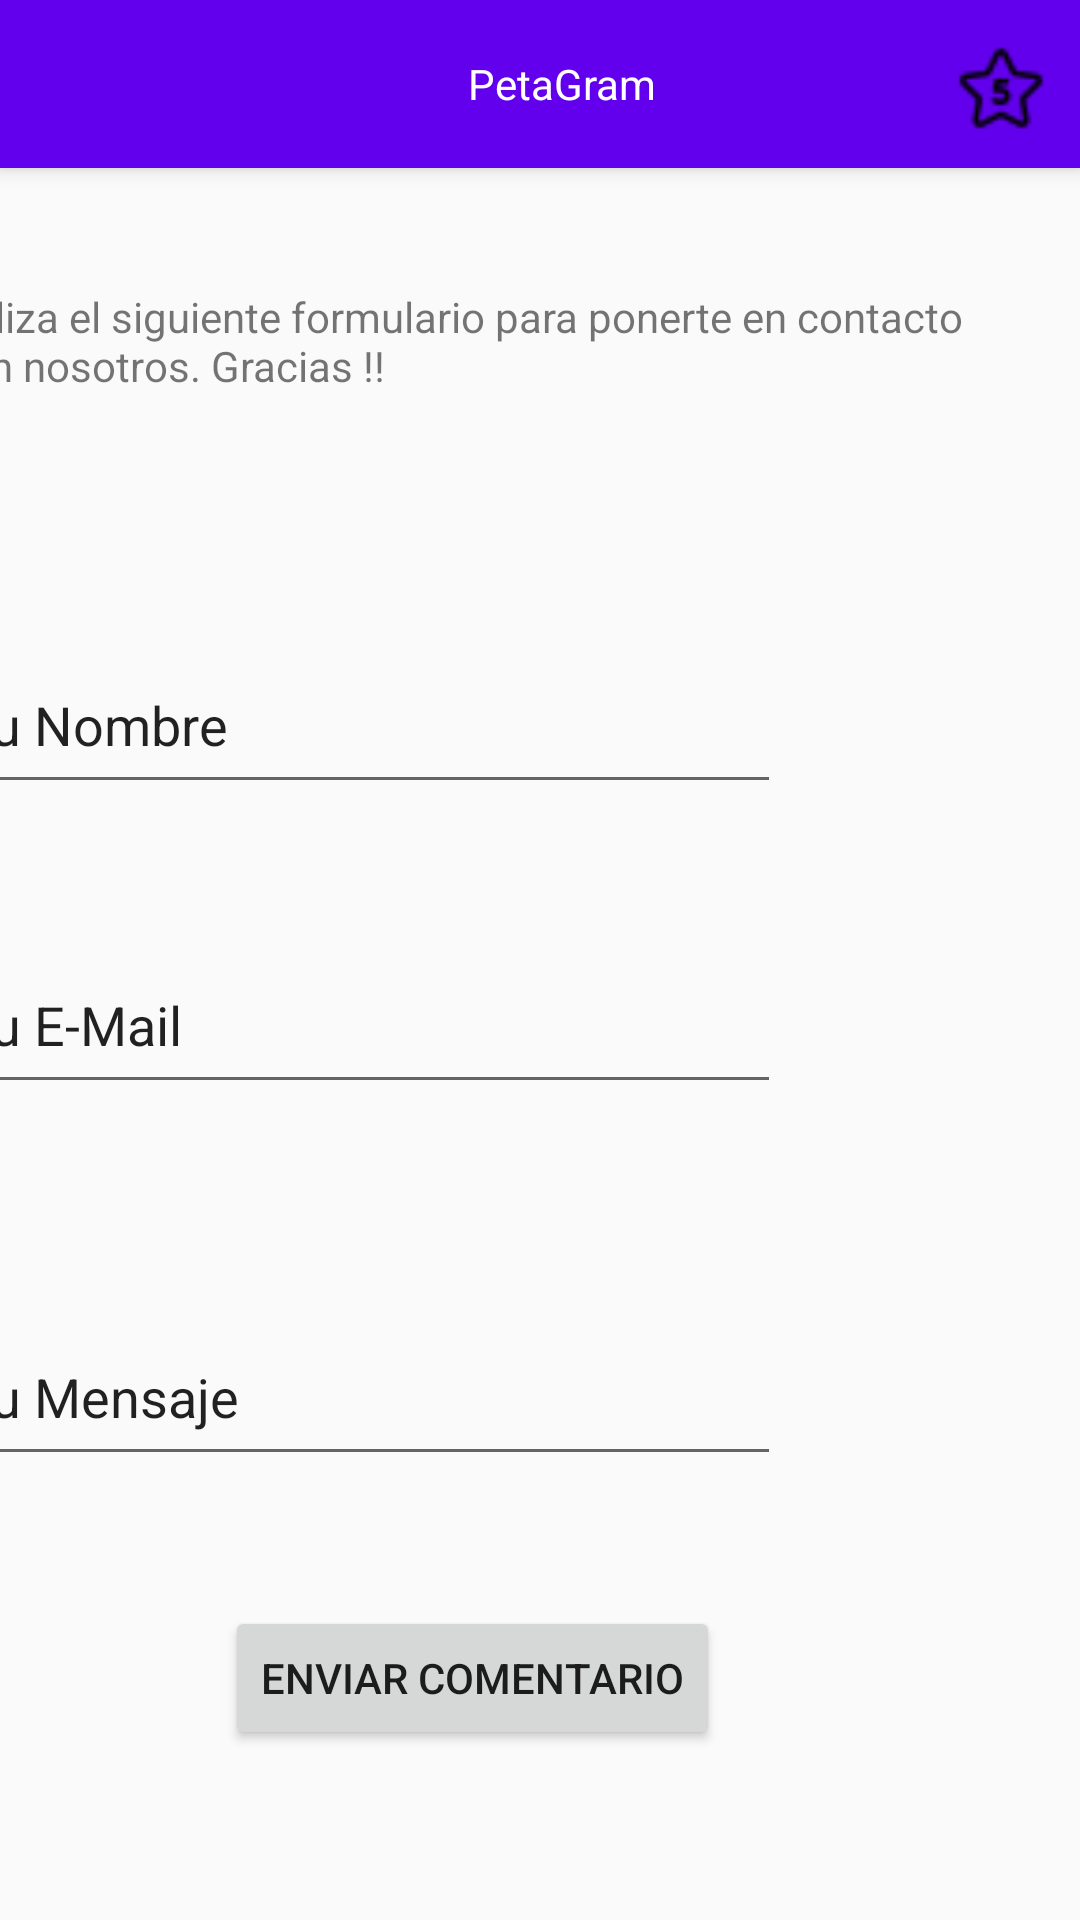

The Android layout XML behind this screen, and the referenced resources:
<!-- AndroidManifest.xml: application theme AppTheme -->
<!-- res/layout/activity_contacto.xml -->
<?xml version="1.0" encoding="utf-8"?>
<androidx.constraintlayout.widget.ConstraintLayout xmlns:android="http://schemas.android.com/apk/res/android"
    xmlns:app="http://schemas.android.com/apk/res-auto"
    xmlns:tools="http://schemas.android.com/tools"
    android:layout_width="match_parent"
    android:layout_height="match_parent"
    tools:context=".ContactoActivity">
    <include layout="@layout/actionbar"
        android:id="@+id/miActionBar"
        >

    </include>


    <EditText
        android:id="@+id/from"
        android:layout_width="277dp"
        android:layout_height="56dp"
        android:layout_marginTop="436dp"
        android:layout_marginEnd="100dp"
        android:hint="@string/contacto_msg"
        android:text="@string/contacto_msg"
        app:layout_constraintEnd_toEndOf="parent"
        app:layout_constraintTop_toTopOf="parent"
        tools:ignore="MissingConstraints">

    </EditText>

    <EditText
        android:id="@+id/fromMail"
        android:layout_width="277dp"
        android:layout_height="56dp"
        android:layout_marginTop="212dp"
        android:layout_marginEnd="100dp"
        android:hint="@string/contacto_nombre"
        android:text="@string/contacto_nombre"
        app:layout_constraintEnd_toEndOf="parent"
        app:layout_constraintTop_toTopOf="parent"
        tools:ignore="MissingConstraints">

    </EditText>

    <EditText
        android:id="@+id/msg"
        android:layout_width="277dp"
        android:layout_height="56dp"
        android:layout_marginTop="312dp"
        android:layout_marginEnd="100dp"
        android:hint="@string/contacto_mail"
        android:text="@string/contacto_mail"
        app:layout_constraintEnd_toEndOf="@+id/miActionBar"
        app:layout_constraintTop_toTopOf="parent"
        tools:ignore="MissingConstraints">

    </EditText>

    <Button
        android:id="@+id/button"
        android:layout_width="wrap_content"
        android:layout_height="wrap_content"
        android:layout_marginEnd="120dp"
        android:text="@string/contacto_btn"
        android:onClick="onClickBtn"
        app:layout_constraintBottom_toBottomOf="parent"
        app:layout_constraintEnd_toEndOf="parent"
        app:layout_constraintTop_toTopOf="parent"
        app:layout_constraintVertical_bias="0.904"
        tools:text="@string/contacto_btn" />

    <TextView
        android:id="@+id/textView"
        android:layout_width="363dp"
        android:layout_height="67dp"
        android:layout_marginTop="96dp"
        android:layout_marginEnd="16dp"
        android:text="@string/contacto_texto"
        app:layout_constraintEnd_toEndOf="parent"
        app:layout_constraintTop_toTopOf="parent" />

</androidx.constraintlayout.widget.ConstraintLayout>
<!-- res/layout/actionbar.xml (included above) -->
<?xml version="1.0" encoding="utf-8"?>
<androidx.appcompat.widget.Toolbar
    xmlns:android="http://schemas.android.com/apk/res/android"
    xmlns:app="http://schemas.android.com/apk/res-auto"
    android:layout_width="match_parent"
    android:layout_height="?attr/actionBarSize"
    android:background="@color/colorPrimary"
    android:elevation="@dimen/elevacion_actionbar"
    android:theme="@style/ThemeOverlay.AppCompat.ActionBar"
    app:popupTheme="@style/ThemeOverlay.AppCompat.Light"

    android:id="@+id/toolbar"
    >

    <LinearLayout
        android:layout_width="match_parent"
        android:layout_height="match_parent"
        android:orientation="horizontal">
        <ImageView
            android:id="@+id/imgFoot"
            android:layout_marginTop="15dp"
            android:layout_marginLeft="10dp"
            android:layout_width="30dp"
            android:layout_height="30dp"
            android:src="@drawable/foot"
            android:background="@color/colorPrimary"></ImageView>
        <TextView
            android:layout_width="wrap_content"
            android:layout_height="wrap_content"
            android:layout_marginLeft="100dp"
            android:layout_gravity="center"
            android:text="@string/app_name"
            android:textColor="@color/colorBlanco"
            android:textAlignment="center"></TextView>
        <ImageView
            android:id="@+id/imgStar"
            android:layout_marginTop="15dp"
            android:layout_marginLeft="100dp"
            android:layout_width="30dp"
            android:layout_height="30dp"
            android:src="@drawable/star"
            ></ImageView>

    </LinearLayout>

</androidx.appcompat.widget.Toolbar>
<!-- resources referenced by this layout -->
<resources>
  <color name="colorBlanco">#ffffff</color>
  <color name="colorPrimary">#6200EE</color>
  <dimen name="elevacion_actionbar">4dp</dimen>
  <!-- drawable star: png bitmap (drawable, 573 bytes) -->
  <string name="app_name">PetaGram</string>
  <string name="contacto_btn">Enviar Comentario</string>
  <string name="contacto_mail">Tu E-Mail</string>
  <string name="contacto_msg">Tu Mensaje</string>
  <string name="contacto_nombre">Tu Nombre</string>
  <string name="contacto_texto">Utiliza el siguiente formulario para ponerte en contacto con nosotros. Gracias !!</string>
  <style name="AppTheme" parent="Theme.AppCompat.Light.NoActionBar">
          
          <item name="colorPrimary">@color/colorGris</item>
          <item name="colorPrimaryDark">@color/colorPrimaryDark</item>
          <item name="colorAccent">@color/colorAccent</item>
          <item name="windowActionBar">false</item>
          <item name="windowNoTitle">true</item>
      </style>
  <color name="colorGris">#e0e0e0</color>
  <color name="colorPrimaryDark">#3700B3</color>
  <color name="colorAccent">#03DAC5</color>
</resources>
